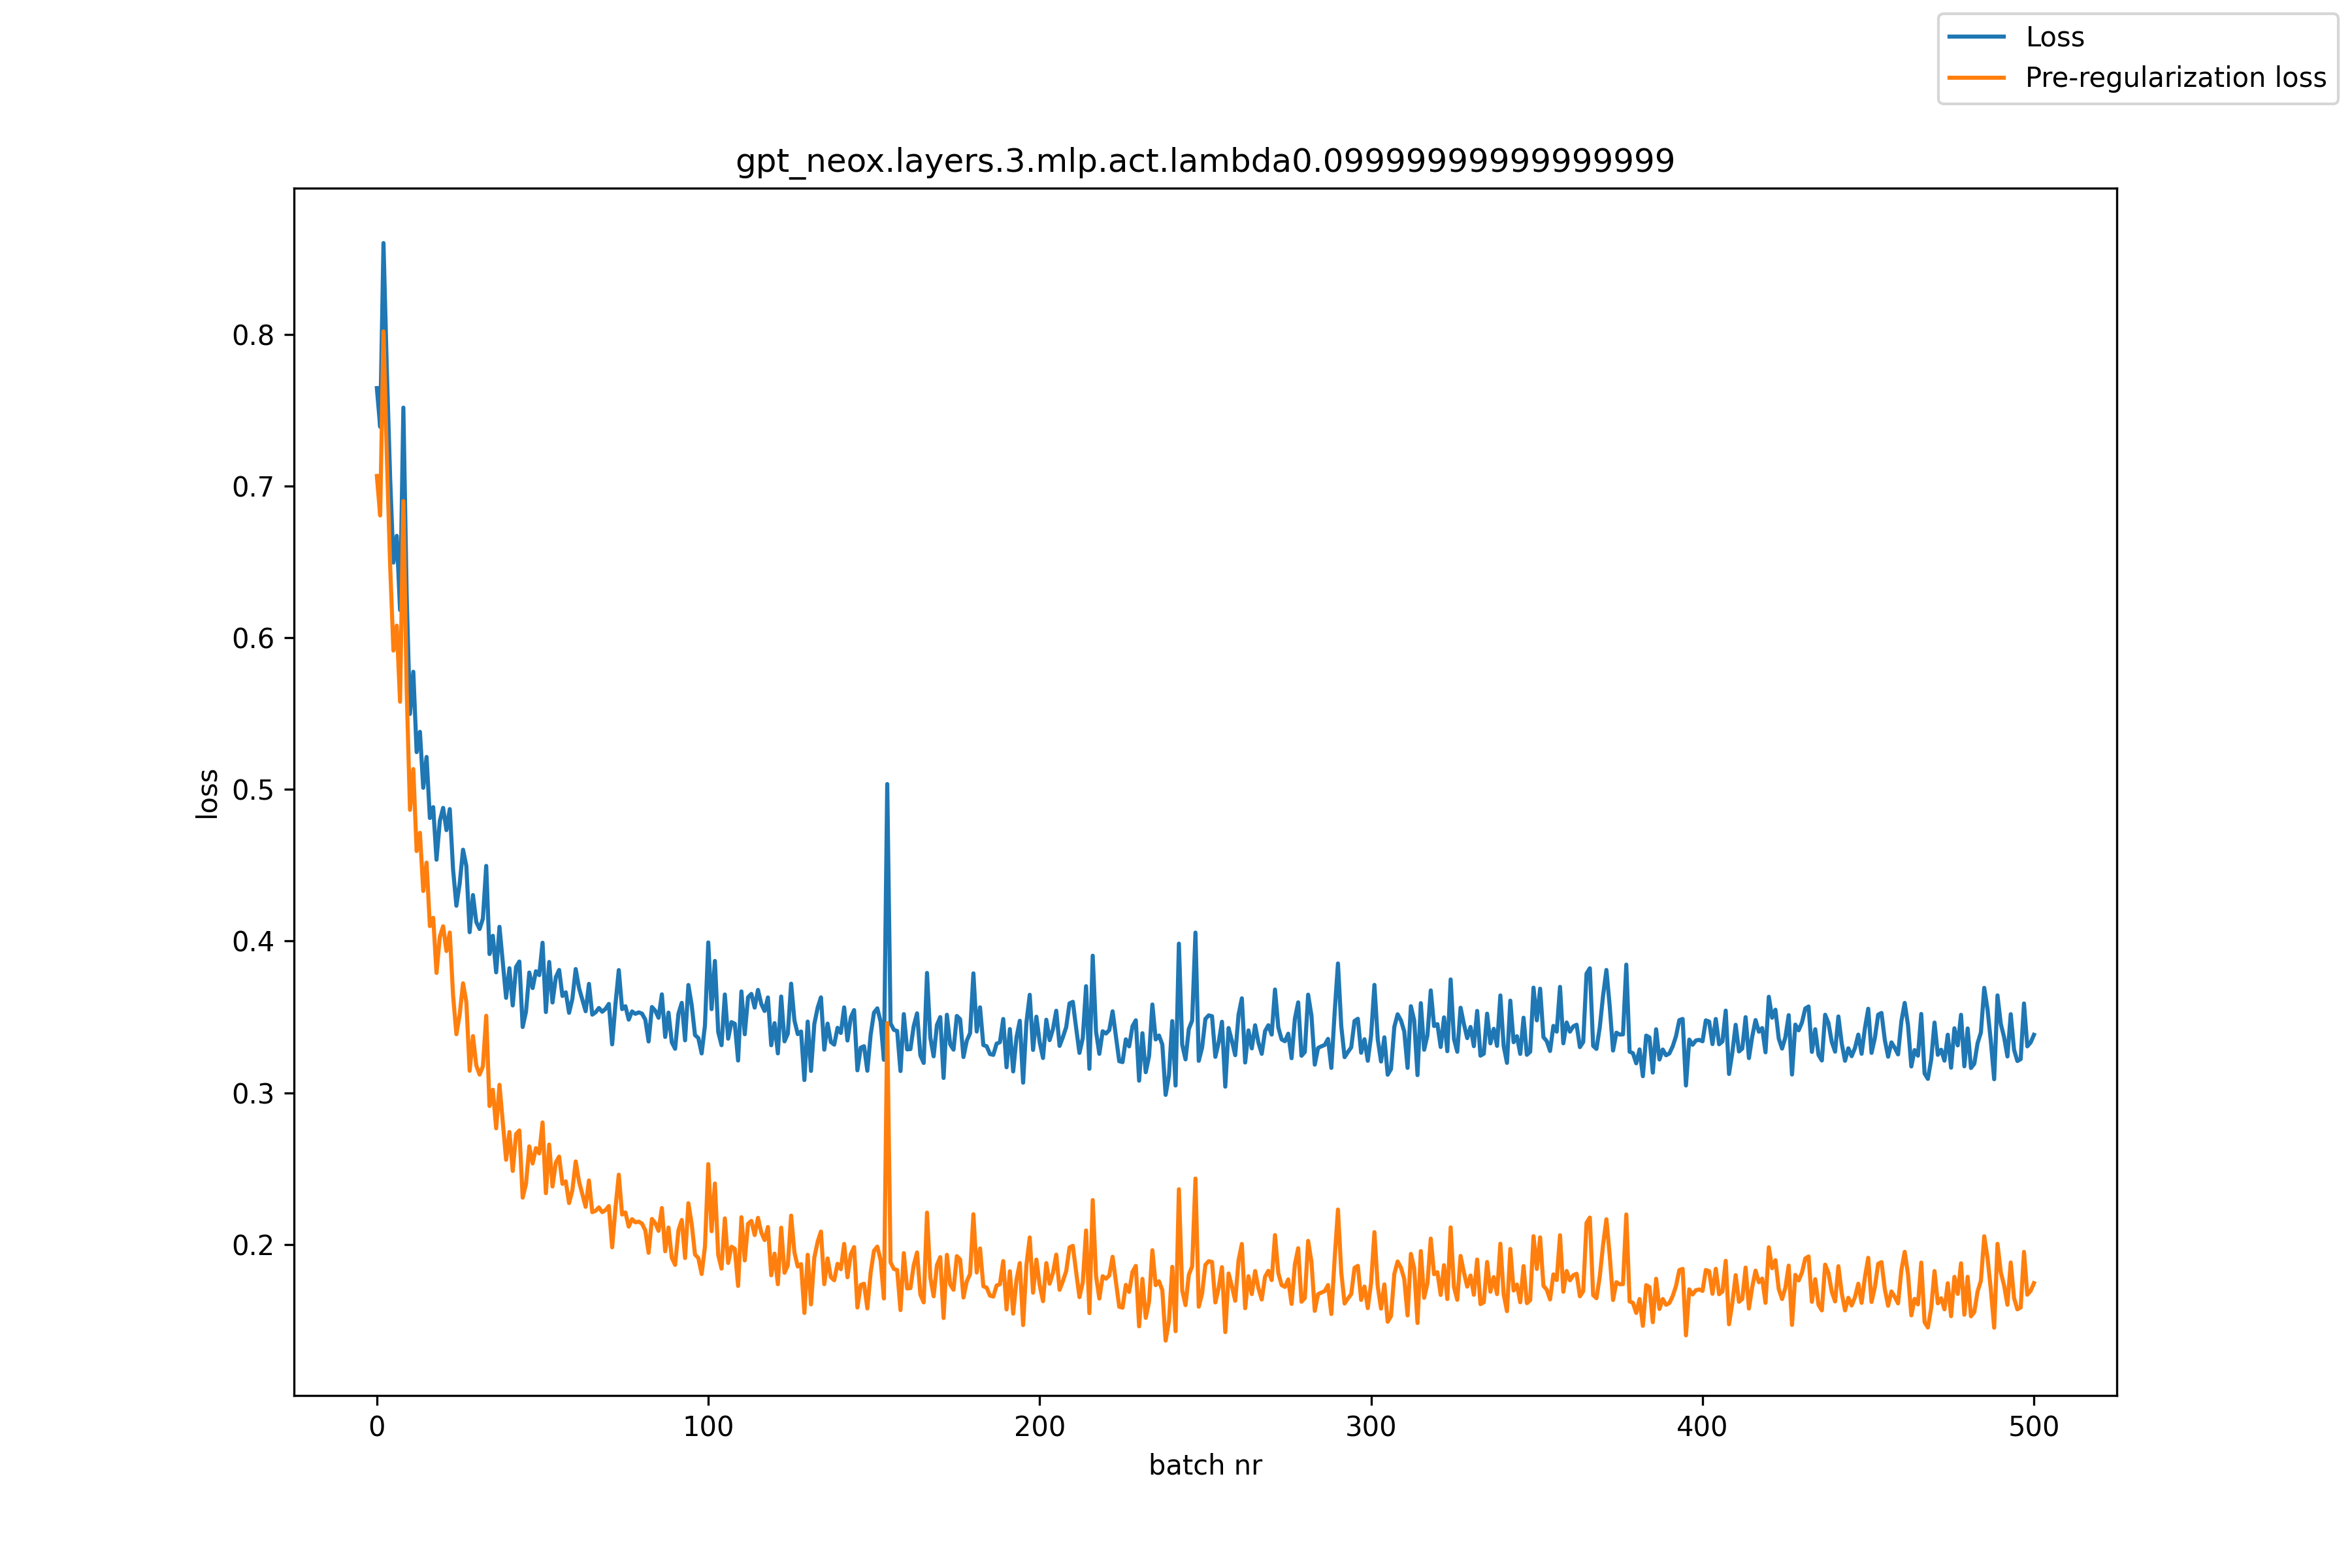

Data behind this chart, as committed beside it:
, loss, pre_reg_loss
0, 0.7645, 0.7066
1, 0.739, 0.6806
2, 0.8601, 0.8019
3, 0.7778, 0.7201
4, 0.7058, 0.6484
5, 0.6495, 0.5915
6, 0.6671, 0.6079
7, 0.6182, 0.5578
8, 0.7516, 0.69
9, 0.6278, 0.5653
10, 0.5497, 0.4865
11, 0.5775, 0.5134
12, 0.5246, 0.4593
13, 0.5379, 0.4714
14, 0.501, 0.433
15, 0.5214, 0.4517
16, 0.4811, 0.4098
17, 0.4883, 0.4153
18, 0.4536, 0.379
19, 0.4792, 0.4029
20, 0.4878, 0.4098
21, 0.4731, 0.3934
22, 0.487, 0.4056
23, 0.4471, 0.3641
24, 0.4233, 0.3386
25, 0.438, 0.3517
26, 0.4602, 0.3721
27, 0.4495, 0.3597
28, 0.4059, 0.3145
29, 0.4303, 0.3374
30, 0.4125, 0.318
31, 0.4079, 0.312
32, 0.4148, 0.3174
33, 0.4496, 0.3508
34, 0.3914, 0.2913
35, 0.4035, 0.302
36, 0.3794, 0.2766
37, 0.4094, 0.3053
38, 0.3861, 0.2807
39, 0.3626, 0.2558
40, 0.3821, 0.2741
41, 0.3576, 0.2485
42, 0.3829, 0.2727
43, 0.3865, 0.2752
44, 0.3433, 0.2309
45, 0.3534, 0.2398
46, 0.3792, 0.2647
47, 0.369, 0.2534
48, 0.3801, 0.2635
49, 0.3776, 0.26
50, 0.3989, 0.2804
51, 0.3532, 0.2338
52, 0.3862, 0.2659
53, 0.3595, 0.2382
54, 0.3762, 0.254
55, 0.381, 0.2579
56, 0.3638, 0.24
57, 0.3662, 0.2416
58, 0.3527, 0.2273
59, 0.362, 0.2358
... 441 more rows
